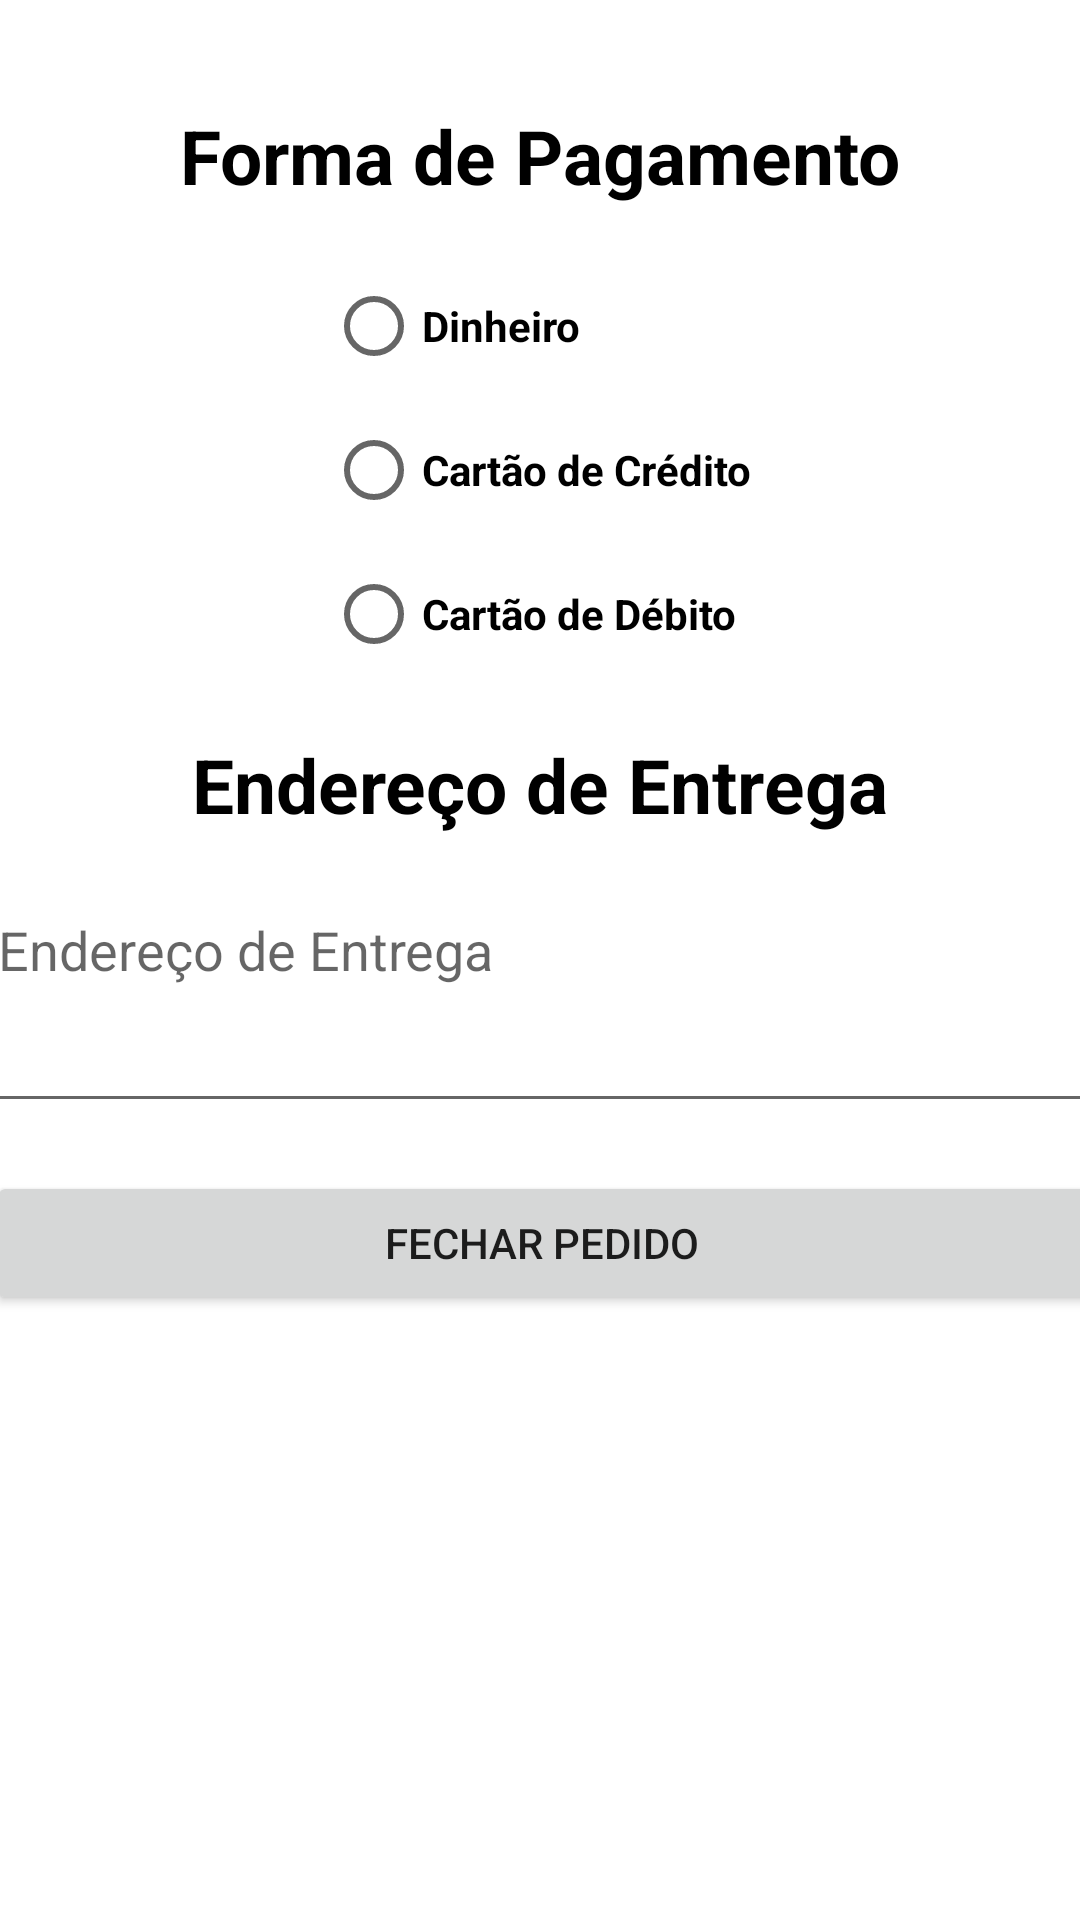

The Android layout XML behind this screen, and the referenced resources:
<!-- AndroidManifest.xml: application theme Theme.Prova02 -->
<!-- res/layout/fragment_fechar_pedido.xml -->
<?xml version="1.0" encoding="utf-8"?>
<androidx.core.widget.NestedScrollView
    xmlns:android="http://schemas.android.com/apk/res/android"
    xmlns:app="http://schemas.android.com/apk/res-auto"
    xmlns:tools="http://schemas.android.com/tools"
    android:layout_width="match_parent"
    android:layout_height="match_parent"
    app:layout_behavior="@string/appbar_scrolling_view_behavior">

    <androidx.constraintlayout.widget.ConstraintLayout
        android:layout_width="match_parent"
        android:layout_height="match_parent"
        tools:context=".TelaCarrinho">

        <androidx.recyclerview.widget.RecyclerView
            android:id="@+id/rvCarrinho"
            android:layout_width="wrap_content"
            android:layout_height="wrap_content"
            app:layout_constraintEnd_toEndOf="parent"
            app:layout_constraintHorizontal_bias="0.498"
            app:layout_constraintStart_toStartOf="parent"
            app:layout_constraintTop_toTopOf="parent" />

        <TextView
            android:id="@+id/textView4"
            android:layout_width="wrap_content"
            android:layout_height="wrap_content"
            android:text="Forma de Pagamento"
            android:textColor="@color/black"
            android:textSize="25dp"
            android:textStyle="bold"
            app:layout_constraintEnd_toEndOf="parent"
            app:layout_constraintStart_toStartOf="parent"
            app:layout_constraintTop_toBottomOf="@+id/tvValorTotal" />

        <RadioGroup
            android:id="@+id/radioGroup"
            android:layout_width="wrap_content"
            android:layout_height="wrap_content"
            android:layout_marginTop="16dp"
            android:orientation="vertical"
            app:layout_constraintEnd_toEndOf="parent"
            app:layout_constraintHorizontal_bias="0.498"
            app:layout_constraintStart_toStartOf="parent"
            app:layout_constraintTop_toBottomOf="@+id/textView4">

            <RadioButton
                android:id="@+id/rbDinheiro"
                android:layout_width="wrap_content"
                android:layout_height="wrap_content"
                android:checked="false"
                android:text="Dinheiro"
                android:textColor="@color/black"
                android:textStyle="bold" />

            <RadioButton
                android:id="@+id/rbCredito"
                android:layout_width="wrap_content"
                android:layout_height="wrap_content"
                android:text="Cartão de Crédito"
                android:textColor="@color/black"
                android:textStyle="bold" />

            <RadioButton
                android:id="@+id/rbDebito"
                android:layout_width="wrap_content"
                android:layout_height="wrap_content"
                android:text="Cartão de Débito"
                android:textColor="@color/black"
                android:textStyle="bold" />
        </RadioGroup>

        <TextView
            android:id="@+id/textView5"
            android:layout_width="wrap_content"
            android:layout_height="wrap_content"
            android:layout_marginTop="16dp"
            android:text="Endereço de Entrega"
            android:textColor="@color/black"
            android:textSize="25dp"
            android:textStyle="bold"
            app:layout_constraintEnd_toEndOf="parent"
            app:layout_constraintStart_toStartOf="parent"
            app:layout_constraintTop_toBottomOf="@+id/radioGroup" />

        <EditText
            android:id="@+id/txtEndereco"
            android:layout_width="370dp"
            android:layout_height="80dp"
            android:layout_marginTop="16dp"
            android:ems="10"
            android:gravity="start"
            android:hint="Endereço de Entrega"
            android:inputType="textPersonName"
            app:layout_constraintEnd_toEndOf="parent"
            app:layout_constraintHorizontal_bias="0.512"
            app:layout_constraintStart_toStartOf="parent"
            app:layout_constraintTop_toBottomOf="@+id/textView5" />

        <Button
            android:id="@+id/btFecharPedido"
            android:layout_width="370dp"
            android:layout_height="wrap_content"
            android:layout_marginTop="16dp"
            android:text="Fechar Pedido"
            app:layout_constraintEnd_toEndOf="parent"
            app:layout_constraintHorizontal_bias="0.498"
            app:layout_constraintStart_toStartOf="parent"
            app:layout_constraintTop_toBottomOf="@+id/txtEndereco" />

        <TextView
            android:id="@+id/tvValorTotal"
            android:layout_width="wrap_content"
            android:layout_height="wrap_content"
            android:layout_marginTop="16dp"
            android:layout_marginRight="16dp"
            app:layout_constraintEnd_toEndOf="parent"
            app:layout_constraintTop_toBottomOf="@+id/rvCarrinho" />

    </androidx.constraintlayout.widget.ConstraintLayout>
</androidx.core.widget.NestedScrollView>
<!-- resources referenced by this layout -->
<resources>
  <color name="black">#FF000000</color>
  <style name="Theme.Prova02" parent="Theme.MaterialComponents.DayNight.NoActionBar">
          
          <item name="colorPrimary">@color/purple_500</item>
          <item name="colorPrimaryVariant">@color/purple_700</item>
          <item name="colorOnPrimary">@color/white</item>
          
          <item name="colorSecondary">@color/teal_200</item>
          <item name="colorSecondaryVariant">@color/teal_700</item>
          <item name="colorOnSecondary">@color/black</item>
          
          <item name="android:statusBarColor" tools:targetApi="l">?attr/colorPrimaryVariant</item>
          
      </style>
  <color name="purple_500">#FF6200EE</color>
  <color name="purple_700">#FF3700B3</color>
  <color name="white">#FFFFFFFF</color>
  <color name="teal_200">#FF03DAC5</color>
  <color name="teal_700">#FF018786</color>
</resources>
